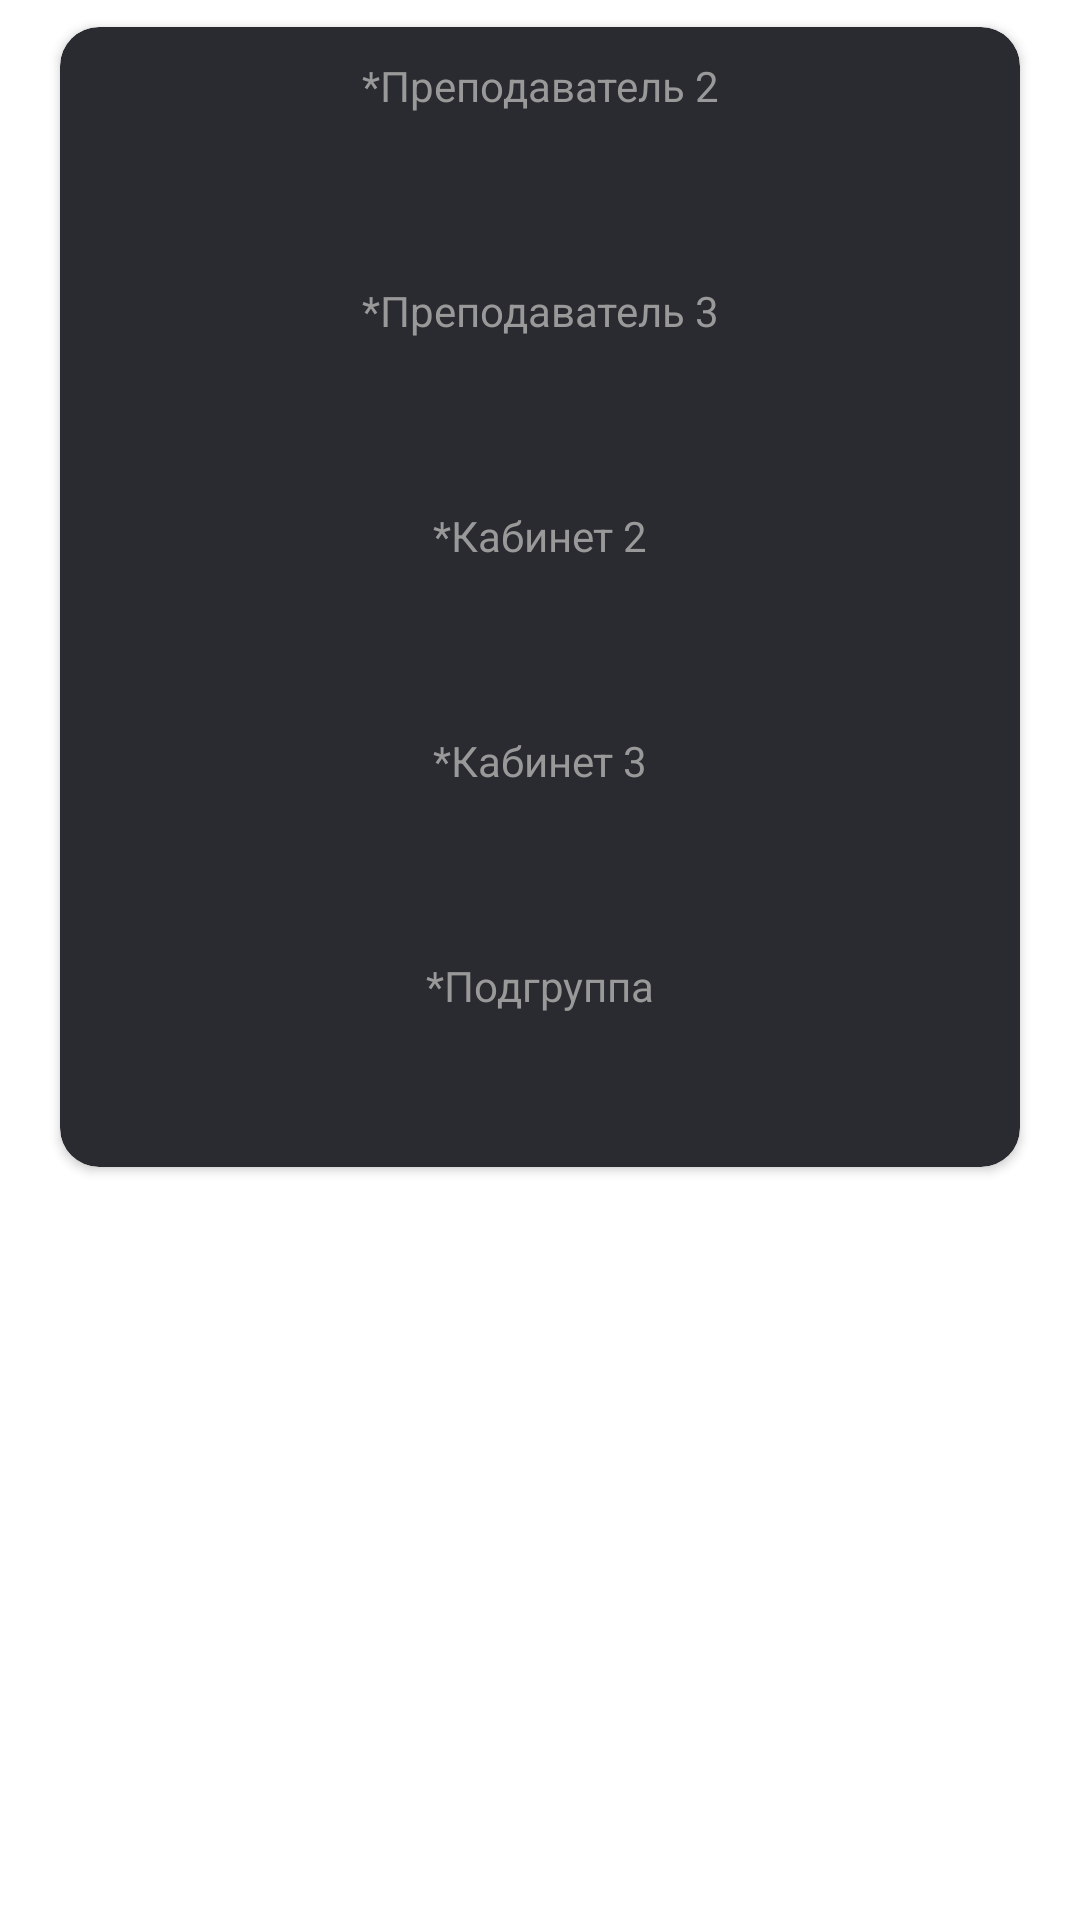

This screen was rendered from an Android layout file. Write that file and the resources it references.
<!-- AndroidManifest.xml: application theme Theme.AdminScheduleApp -->
<!-- res/layout/schedule_add_special_item.xml -->
<?xml version="1.0" encoding="utf-8"?>
<RelativeLayout xmlns:android="http://schemas.android.com/apk/res/android"
    xmlns:app="http://schemas.android.com/apk/res-auto"
    android:layout_width="match_parent"
    android:layout_height="wrap_content">

    <androidx.cardview.widget.CardView
        android:id="@+id/cardView"
        android:layout_width="390dp"
        android:layout_height="380dp"
        android:layout_marginStart="20dp"
        android:layout_marginTop="9dp"
        android:layout_marginEnd="20dp"
        android:layout_marginBottom="9dp"
        app:cardBackgroundColor="#292B30"
        app:cardCornerRadius="13dp">

        <Spinner
            android:id="@+id/teacherSecond"
            android:background="@drawable/border_spinner"
            android:layout_width="match_parent"
            android:layout_height="45dp"
            android:layout_marginTop="10dp"
            android:layout_marginHorizontal="15dp" />

        <TextView
            android:id="@+id/teacherSecondDefaultText"
            android:layout_width="match_parent"
            android:layout_height="45dp"
            android:layout_marginTop="10dp"
            android:layout_marginHorizontal="30dp"
            android:text="*Преподаватель 2"
            android:textAlignment="center"
            android:textColor="#999999"
            android:enabled="false"/>

        <Spinner
            android:id="@+id/teacherThird"
            android:background="@drawable/border_spinner"
            android:layout_width="match_parent"
            android:layout_height="45dp"
            android:layout_marginTop="85dp"
            android:layout_marginHorizontal="15dp" />

        <TextView
            android:id="@+id/teacherThirdDefaultText"
            android:layout_width="match_parent"
            android:layout_height="45dp"
            android:layout_marginTop="85dp"
            android:layout_marginHorizontal="30dp"
            android:text="*Преподаватель 3"
            android:textAlignment="center"
            android:textColor="#999999"
            android:enabled="false"/>

        <Spinner
            android:id="@+id/cabinetSecond"
            android:background="@drawable/border_spinner"
            android:layout_width="match_parent"
            android:layout_height="45dp"
            android:layout_marginTop="160dp"
            android:layout_marginHorizontal="15dp" />

        <TextView
            android:id="@+id/cabinetSecondDefaultText"
            android:layout_width="match_parent"
            android:layout_height="45dp"
            android:layout_marginTop="160dp"
            android:layout_marginHorizontal="30dp"
            android:text="*Кабинет 2"
            android:textAlignment="center"
            android:textColor="#999999"
            android:enabled="false"/>

        <Spinner
            android:id="@+id/cabinetThird"
            android:background="@drawable/border_spinner"
            android:layout_width="match_parent"
            android:layout_height="45dp"
            android:layout_marginTop="235dp"
            android:layout_marginHorizontal="15dp" />

        <TextView
            android:id="@+id/cabinetThirdDefaultText"
            android:layout_width="match_parent"
            android:layout_height="45dp"
            android:layout_marginTop="235dp"
            android:layout_marginHorizontal="30dp"
            android:text="*Кабинет 3"
            android:textAlignment="center"
            android:textColor="#999999"
            android:enabled="false"/>

        <Spinner
            android:id="@+id/subgroup"
            android:background="@drawable/border_spinner"
            android:layout_width="match_parent"
            android:layout_height="45dp"
            android:layout_marginTop="310dp"
            android:layout_marginHorizontal="15dp" />

        <TextView
            android:id="@+id/subgroupDefaultText"
            android:layout_width="match_parent"
            android:layout_height="45dp"
            android:layout_marginTop="310dp"
            android:layout_marginHorizontal="30dp"
            android:text="*Подгруппа"
            android:textAlignment="center"
            android:textColor="#999999"
            android:enabled="false"/>

    </androidx.cardview.widget.CardView>


</RelativeLayout>
<!-- resources referenced by this layout -->
<resources>
  <style name="Theme.AdminScheduleApp" parent="Theme.MaterialComponents.DayNight.DarkActionBar">
          
          <item name="colorPrimary">@color/purple_500</item>
          <item name="colorPrimaryVariant">@color/background_color_default</item>
          <item name="colorOnPrimary">@color/white</item>
          
          <item name="colorSecondary">@color/teal_200</item>
          <item name="colorSecondaryVariant">@color/teal_700</item>
          <item name="colorOnSecondary">@color/black</item>
          
          <item name="android:statusBarColor">?attr/colorPrimaryVariant</item>
          <item name="colorButtonNormal">#FFFFFF</item>
          <item name="android:colorButtonNormal">#FFFFFF</item>
          
      </style>
  <!-- not gathered from this repository: default colours our renderer supplied (Android Studio template values) -->
  <color name="purple_500">#FF6200EE</color>
  <color name="teal_200">#FF03DAC5</color>
  <color name="teal_700">#FF018786</color>
  <color name="black">#FF000000</color>
  <color name="white">#FFFFFFFF</color>
</resources>
